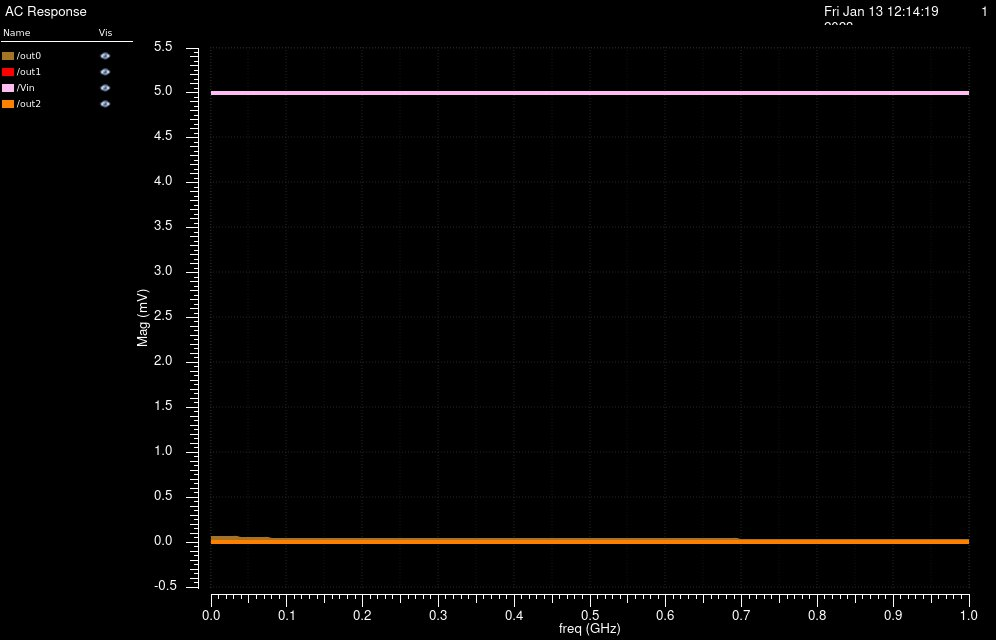

Data behind this chart, as committed beside it:
/out0 X, /out0 YRe, /out0 YReImag, /out1 X, /out1 YRe, /out1 YReImag, /Vin X, /Vin YRe, /Vin YReImag, /out2 X, /out2 YRe, /out2 YReImag
0, 4.472624752333285e-05, 0, 0, 8.444498927945178e-11, 0, 0, 0.005, 0, 0, 8.306703820110291e-17, 0
6666667, 4.438132337232841e-05, -3.565447945077647e-06, 6666667, -4.737723823935206e-11, -6.558168135614428e-10, 6666667, 0.005, 0, 6666667, -9.458914723038355e-16, 2.124722727228457e-15
13333333, 4.337574211605184e-05, -6.953859713770943e-06, 13333333, -4.233189682420815e-10, -1.219251286700275e-09, 13333333, 0.005, 0, 13333333, 9.051364862059601e-16, 4.860445289048777e-15
20000000, 4.179168047989917e-05, -1.001042267122454e-05, 20000000, -9.896903066438206e-10, -1.615563498969435e-09, 20000000, 0.005, 0, 20000000, 4.020516652742324e-15, 6.324393580750668e-15
26666667, 3.975003626098289e-05, -1.261920442426424e-05, 26666667, -1.671365134395402e-09, -1.799860135020702e-09, 26666667, 0.005, 0, 26666667, 7.736161728793494e-15, 6.347938759572662e-15
33333333, 3.739177615656376e-05, -1.471120697626118e-05, 33333333, -2.387728305936692e-09, -1.7609716855067e-09, 33333333, 0.005, 0, 33333333, 1.149424556733665e-14, 4.886361149013468e-15
40000000, 3.485963237664682e-05, -1.626380131151622e-05, 40000000, -3.066941468078752e-09, -1.517464612799348e-09, 40000000, 0.005, 0, 40000000, 1.480006846103354e-14, 2.065666830418986e-15
46666667, 3.228362103729138e-05, -1.729367979596615e-05, 46666667, -3.655324022104656e-09, -1.108625809941365e-09, 46666667, 0.005, 0, 46666667, 1.72708603706695e-14, -1.850248407913217e-15
53333333, 2.977197684716645e-05, -1.78463923446461e-05, 53333333, -4.121006875307421e-09, -5.839148966670794e-10, 53333333, 0.005, 0, 53333333, 1.866456933712511e-14, -6.518620420019823e-15
60000000, 2.740737074499512e-05, -1.79853155377758e-05, 60000000, -4.452857693308412e-09, 6.368084035547771e-12, 60000000, 0.005, 0, 60000000, 1.888121733958855e-14, -1.157803325159281e-14
66666667, 2.524720995128687e-05, -1.778200026955178e-05, 66666667, -4.656492445923603e-09, 6.177747515333529e-10, 66666667, 0.005, 0, 66666667, 1.794331993026133e-14, -1.66975825276039e-14
73333333, 2.332648702610757e-05, -1.730881292891589e-05, 73333333, -4.749131459687908e-09, 1.215510750232412e-09, 73333333, 0.005, 0, 73333333, 1.596420176424896e-14, -2.161023782639501e-14
80000000, 2.166181681339076e-05, -1.663398895108738e-05, 80000000, -4.754558603625183e-09, 1.775807315180261e-09, 80000000, 0.005, 0, 80000000, 1.311184693611774e-14, -2.613020264815382e-14
86666667, 2.025568885009998e-05, -1.58187613121705e-05, 86666667, -4.698873520560327e-09, 2.285579789951547e-09, 86666667, 0.005, 0, 86666667, 9.573783878040376e-15, -3.015635190998115e-14
93333333, 1.910036159573255e-05, -1.491605511245557e-05, 93333333, -4.607284898022901e-09, 2.741062020528567e-09, 93333333, 0.005, 0, 93333333, 5.526550711723863e-15, -3.366466008296783e-14
100000000, 1.818113563409215e-05, -1.397024585310533e-05, 100000000, -4.501923777205266e-09, 3.145951496296939e-09, 100000000, 0.005, 0, 100000000, 1.11183990121312e-15, -3.669264833185694e-14
106666667, 1.747894513706221e-05, -1.30175684368479e-05, 106666667, -4.40052871455818e-09, 3.509426634342857e-09, 106666667, 0.005, 0, 106666667, -3.579588032624855e-15, -3.931873252627169e-14
113333333, 1.697231783942301e-05, -1.208687434545922e-05, 113333333, -4.315817731734205e-09, 3.84425380067435e-09, 113333333, 0.005, 0, 113333333, -8.515873773366203e-15, -4.163914179194722e-14
120000000, 1.66388018108901e-05, -1.120053418629951e-05, 120000000, -4.255371615424366e-09, 4.165099912282423e-09, 120000000, 0.005, 0, 120000000, -1.372417008416699e-14, -4.374483599811957e-14
126666667, 1.645596788334557e-05, -1.037536042754021e-05, 126666667, -4.221880754720739e-09, 4.487101729593506e-09, 126666667, 0.005, 0, 126666667, -1.928368259570209e-14, -4.570055446875402e-14
133333333, 1.640208804045691e-05, -9.623480044993667e-06, 133333333, -4.213638113274628e-09, 4.824704991221127e-09, 133333333, 0.005, 0, 133333333, -2.531288165350434e-14, -4.752774967247244e-14
140000000, 1.645657385841434e-05, -8.953122873329316e-06, 140000000, -4.225187658929146e-09, 5.190765749897864e-09, 140000000, 0.005, 0, 140000000, -3.195247401110005e-14, -4.919269500514012e-14
146666667, 1.660024151817534e-05, -8.369313605515975e-06, 146666667, -4.248058914237769e-09, 5.595895539409597e-09, 146666667, 0.005, 0, 146666667, -3.934593416208204e-14, -5.060052809326189e-14
153333333, 1.68154539980262e-05, -7.874468011653606e-06, 153333333, -4.271534682958618e-09, 6.048026775009891e-09, 153333333, 0.005, 0, 153333333, -4.761945077929315e-14, -5.159544184129349e-14
160000000, 1.708617789491478e-05, -7.468900443212596e-06, 160000000, -4.283411560236585e-09, 6.552172429484177e-09, 160000000, 0.005, 0, 160000000, -5.68630444974084e-14, -5.196671312537714e-14
166666667, 1.739798202230638e-05, -7.151252450934253e-06, 166666667, -4.27072265176695e-09, 7.110353157487189e-09, 166666667, 0.005, 0, 166666667, -6.71143781921063e-14, -5.145980847678208e-14
173333333, 1.773799716090783e-05, -6.918852968335832e-06, 173333333, -4.220399863826679e-09, 7.721665016533192e-09, 173333333, 0.005, 0, 173333333, -7.834644307739921e-14, -4.979146137076842e-14
180000000, 1.809485062671243e-05, -6.768020009385726e-06, 180000000, -4.119859751862804e-09, 8.382461488907435e-09, 180000000, 0.005, 0, 180000000, -9.045990423100054e-14, -4.666739636160096e-14
186666667, 1.84585852015921e-05, -6.694312808167912e-06, 186666667, -3.957502569086803e-09, 9.086624544999446e-09, 186666667, 0.005, 0, 186666667, -1.032804698364436e-13, -4.180128568472885e-14
193333333, 1.88205690442269e-05, -6.692742138807836e-06, 193333333, -3.723119016862364e-09, 9.825900959578396e-09, 193333333, 0.005, 0, 193333333, -1.165612479396795e-13, -3.493355514654261e-14
200000000, 1.917340114079515e-05, -6.757945383829227e-06, 200000000, -3.40820334732375e-09, 1.059028195206154e-08, 200000000, 0.005, 0, 200000000, -1.299897037625099e-13, -2.584878907780113e-14
206666667, 1.951081541969895e-05, -6.884331857375226e-06, 206666667, -3.006174940250344e-09, 1.136840640633132e-08, 206666667, 0.005, 0, 206666667, -1.431985510292008e-13, -1.439069348246262e-14
213333333, 1.982758565974353e-05, -7.066202970180026e-06, 213333333, -2.512513288796001e-09, 1.214797035181048e-08, 213333333, 0.005, 0, 213333333, -1.557797138643019e-13, -4.738343764532025e-16
220000000, 2.011943263420654e-05, -7.297851049822399e-06, 220000000, -1.924813503465963e-09, 1.291612796211881e-08, 220000000, 0.005, 0, 220000000, -1.673003840312563e-13, 1.590835253414113e-14
226666667, 2.038293445918748e-05, -7.573639990316338e-06, 226666667, -1.242771013604768e-09, 1.365987195304619e-08, 226666667, 0.005, 0, 226666667, -1.773201664858556e-13, 3.467950832597961e-14
233333333, 2.061544078774922e-05, -7.888070383163161e-06, 233333333, -4.681051571286529e-10, 1.436638384795042e-08, 233333333, 0.005, 0, 233333333, -1.854083438145774e-13, 5.568022683898961e-14
240000000, 2.081499126474992e-05, -8.235831358001817e-06, 240000000, 3.955681375377942e-10, 1.502334704623458e-08, 240000000, 0.005, 0, 240000000, -1.911603830856866e-13, 7.867161562085235e-14
246666667, 2.098023849853329e-05, -8.611841017742169e-06, 246666667, 1.342904291546304e-09, 1.56192179155003e-08, 246666667, 0.005, 0, 246666667, -1.942129414495602e-13, 1.033421242295072e-13
253333333, 2.111037569419057e-05, -9.011277074997532e-06, 253333333, 2.367028626160252e-09, 1.614345218360243e-08, 253333333, 0.005, 0, 253333333, -1.942567841061926e-13, 1.293170976634695e-13
260000000, 2.120506901258349e-05, -9.429599070673122e-06, 260000000, 3.459756071071076e-09, 1.658668570334463e-08, 260000000, 0.005, 0, 260000000, -1.910471959537999e-13, 1.561704360184912e-13
266666667, 2.12643946599884e-05, -9.862563370791881e-06, 266666667, 4.611823348335218e-09, 1.694087018363575e-08, 266666667, 0.005, 0, 266666667, -1.844116343869492e-13, 1.83437709027861e-13
273333333, 2.128878066894054e-05, -1.030623198607136e-05, 273333333, 5.813125867830808e-09, 1.71993657270398e-08, 273333333, 0.005, 0, 273333333, -1.7425452593759e-13, 2.106300801063679e-13
280000000, 2.127895329561018e-05, -1.0756976132348e-05, 280000000, 7.052952576881807e-09, 1.735699299148361e-08, 280000000, 0.005, 0, 280000000, -1.605592469335544e-13, 2.372484317597795e-13
286666667, 2.123588793115708e-05, -1.121147534414249e-05, 286666667, 8.320213052348493e-09, 1.741004852203092e-08, 286666667, 0.005, 0, 286666667, -1.433874438204529e-13, 2.627971452039076e-13
293333333, 2.116076440077102e-05, -1.16667128636381e-05, 293333333, 9.603652167015562e-09, 1.735628729871262e-08, 293333333, 0.005, 0, 293333333, -1.228759401294602e-13, 2.867970643627171e-13
300000000, 2.10549265042307e-05, -1.211996794971782e-05, 300000000, 1.089204867051489e-08, 1.71948768447217e-08, 300000000, 0.005, 0, 300000000, -9.923154400509876e-14, 3.087972613103791e-13
306666667, 2.091984563403232e-05, -1.256880568344866e-05, 306666667, 1.217439497305104e-08, 1.692632736348453e-08, 306666667, 0.005, 0, 306666667, -7.272411383191541e-14, 3.283853107934441e-13
313333333, 2.07570882918582e-05, -1.301106478600335e-05, 313333333, 1.34400562906653e-08, 1.655240235101532e-08, 313333333, 0.005, 0, 313333333, -4.367826191730778e-14, 3.451958708747965e-13
320000000, 2.056828731052748e-05, -1.344484391025349e-05, 320000000, 1.467890809084551e-08, 1.607601398831764e-08, 320000000, 0.005, 0, 320000000, -1.246408013732107e-14, 3.589174511833744e-13
326666667, 2.035511657717307e-05, -1.386848681656471e-05, 326666667, 1.58814514606096e-08, 1.550110738354964e-08, 326666667, 0.005, 0, 326666667, 2.051274000176884e-14, 3.692973269808355e-13
333333333, 2.011926904355929e-05, -1.428056679737091e-05, 333333333, 1.703890660419e-08, 1.483253742723165e-08, 333333333, 0.005, 0, 333333333, 5.482104416690949e-14, 3.7614462443048e-13
340000000, 1.986243780215268e-05, -1.467987067052483e-05, 340000000, 1.814328516306428e-08, 1.407594166841734e-08, 340000000, 0.005, 0, 340000000, 9.001429307107863e-14, 3.793316590227189e-13
346666667, 1.958630000121456e-05, -1.506538262075188e-05, 346666667, 1.918744244299654e-08, 1.323761223247598e-08, 346666667, 0.005, 0, 346666667, 1.256403049389377e-13, 3.787936547068549e-13
353333333, 1.929250336939326e-05, -1.543626812929006e-05, 353333333, 2.016511093523653e-08, 1.232436939887561e-08, 353333333, 0.005, 0, 353333333, 1.612504292435852e-13, 3.745270060334246e-13
360000000, 1.898265511988677e-05, -1.579185819486127e-05, 360000000, 2.107091673940232e-08, 1.1343439052778e-08, 360000000, 0.005, 0, 360000000, 1.964079631983199e-13, 3.665862700598597e-13
366666667, 1.865831300635126e-05, -1.613163401473296e-05, 366666667, 2.19003806422605e-08, 1.030233582911188e-08, 366666667, 0.005, 0, 366666667, 2.30695667104364e-13, 3.550800897452348e-13
373333333, 1.832097830714205e-05, -1.645521226188667e-05, 373333333, 2.2649905687654e-08, 9.208753390260035e-09, 373333333, 0.005, 0, 373333333, 2.637222775853964e-13, 3.401662570649409e-13
380000000, 1.797209052137625e-05, -1.676233106478191e-05, 380000000, 2.331675309760202e-08, 8.070462925936553e-09, 380000000, 0.005, 0, 380000000, 2.951279578298357e-13, 3.220461232430513e-13
386666667, 1.761302356910139e-05, -1.705283676822737e-05, 386666667, 2.389900838145713e-08, 6.89522064122986e-09, 386666667, 0.005, 0, 386666667, 3.245886603361621e-13, 3.009585565125344e-13
393333333, 1.724508329851467e-05, -1.732667152972439e-05, 393333333, 2.439553940843909e-08, 5.690684708458258e-09, 393333333, 0.005, 0, 393333333, 3.518194097595237e-13, 2.77173635837679e-13
... 91 more rows
